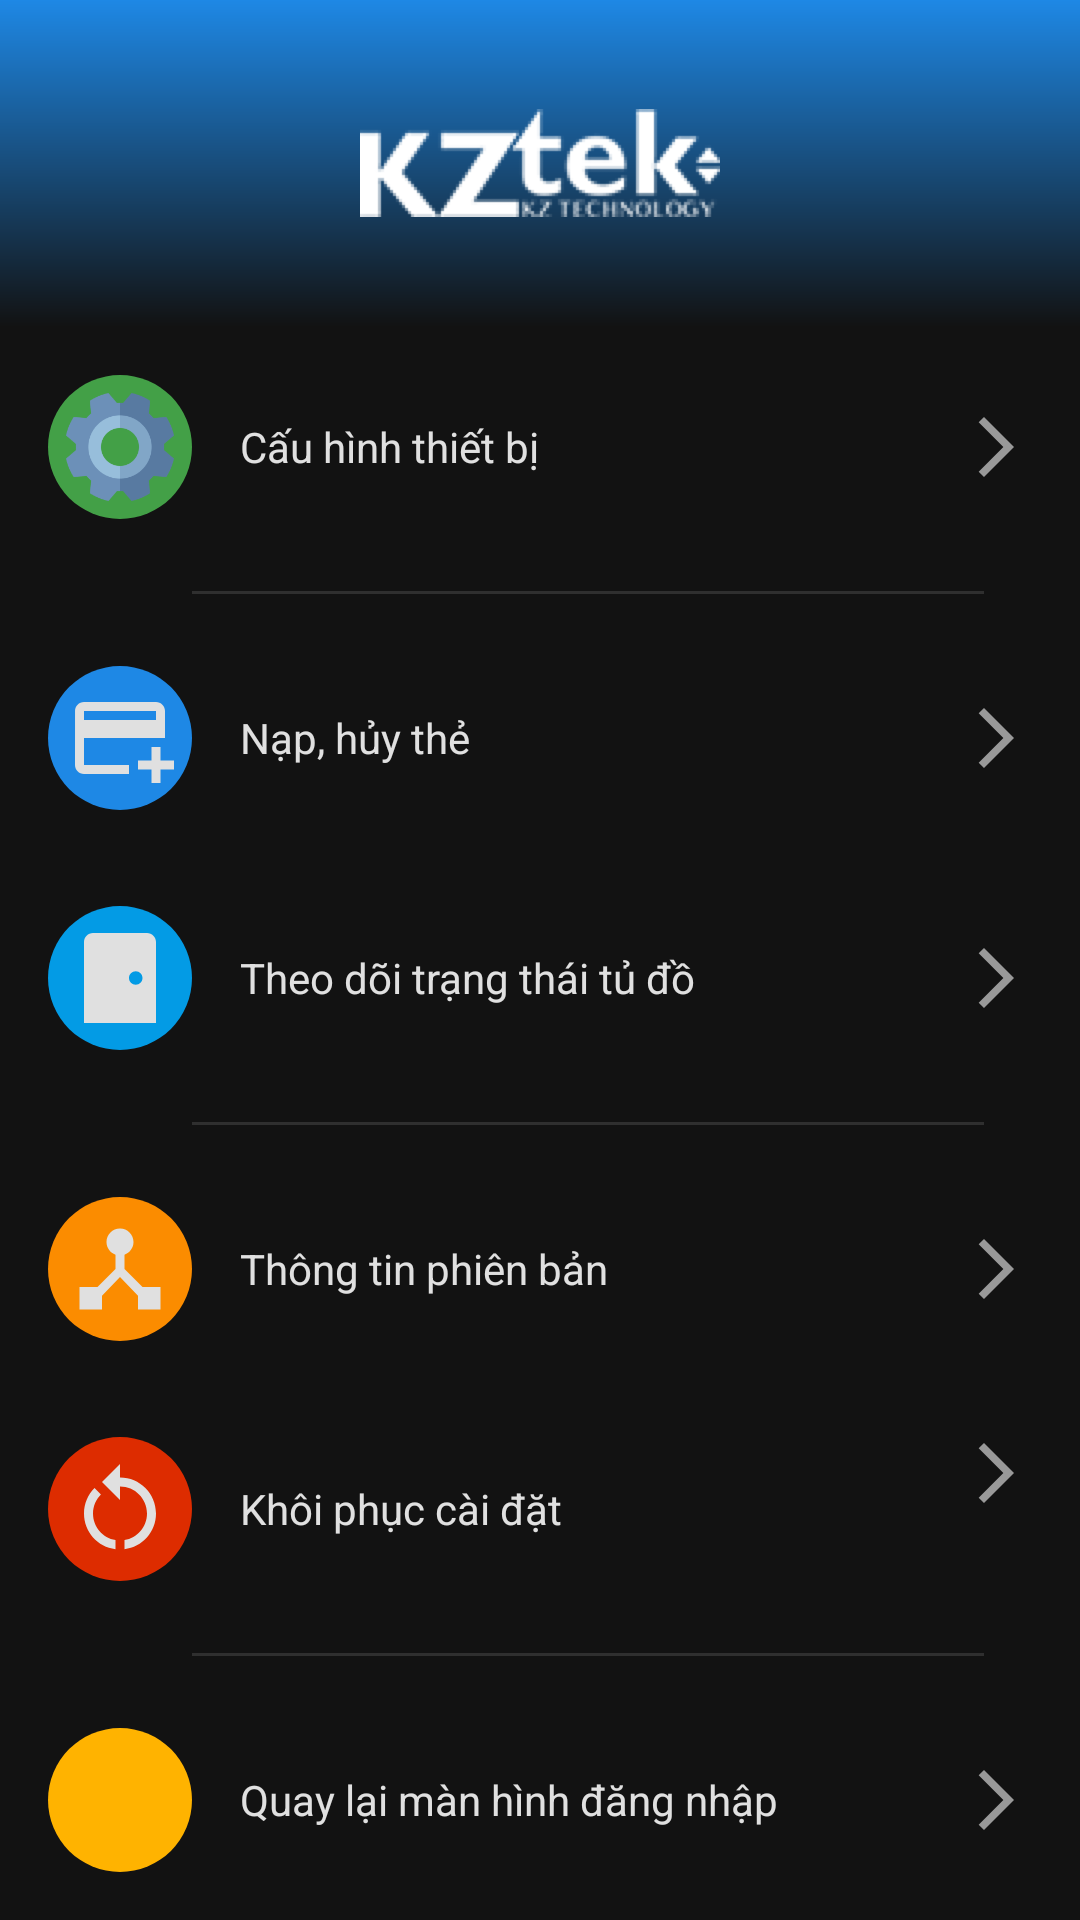

The Android layout XML behind this screen, and the referenced resources:
<!-- AndroidManifest.xml: activity theme Theme.AppTestKztek -->
<!-- res/layout/activity_main.xml -->
<?xml version="1.0" encoding="utf-8"?>
<LinearLayout xmlns:android="http://schemas.android.com/apk/res/android"
    xmlns:tools="http://schemas.android.com/tools"
    android:id="@+id/main"
    android:layout_width="match_parent"
    android:layout_height="match_parent"
    android:orientation="vertical"
    android:background="#121212"
    tools:context=".MainActivity">

    <LinearLayout
        android:layout_weight="1"
        android:gravity="center"
        android:orientation="vertical"
        android:background="@drawable/gradient_drawable"
        android:layout_width="match_parent"
        android:layout_height="0dp">
        <ImageView
            android:src="@drawable/ic_logo"
            android:layout_width="120dp"
            android:layout_height="36dp"
            tools:ignore="ContentDescription" />
    </LinearLayout>
    <LinearLayout
        android:background="@drawable/selector_effect"
        android:focusable="true"
        android:clickable="true"
        android:id="@+id/lnNextToSettingActivity"
        android:padding="16dp"
        android:orientation="horizontal"
        android:layout_width="match_parent"
        android:layout_height="wrap_content"
        tools:ignore="UseCompoundDrawables">
        <ImageView
            android:padding="6dp"
            android:backgroundTint="#43A047"
            android:background="@drawable/custom_icon_bg"
            android:src="@drawable/ic_setting"
            android:layout_width="48dp"
            android:layout_height="48dp"
            tools:ignore="ContentDescription" />
        <TextView
            android:layout_weight="1"
            android:textColor="@color/white_off"
            android:layout_marginStart="16dp"
            android:layout_gravity="center_vertical"
            android:text="Cấu hình thiết bị"
            android:layout_width="0dp"
            android:layout_height="wrap_content"
            tools:ignore="HardcodedText" />
        <ImageView
            android:layout_gravity="center"
            android:src="@drawable/ic_arrow_right"
            android:layout_width="24dp"
            android:layout_height="24dp"
            tools:ignore="ContentDescription" />
    </LinearLayout>
    <View
        android:layout_marginVertical="8dp"
        android:layout_marginStart="64dp"
        android:layout_marginEnd="32dp"
        android:background="#1FFFFFFF"
        android:layout_width="match_parent"
        android:layout_height="1dp"/>
    <LinearLayout
        android:clickable="true"
        android:focusable="true"
        android:background="@drawable/selector_effect"
        android:id="@+id/lnNextToAddCardActivity"
        android:padding="16dp"
        android:orientation="horizontal"
        android:layout_width="match_parent"
        android:layout_height="wrap_content"
        tools:ignore="UseCompoundDrawables">
        <ImageView
            android:padding="6dp"
            android:background="@drawable/custom_icon_bg"
            android:backgroundTint="#1E88E5"
            android:src="@drawable/ic_card"
            android:layout_width="48dp"
            android:layout_height="48dp"
            tools:ignore="ContentDescription" />
        <TextView
            android:layout_weight="1"
            android:textColor="@color/white_off"
            android:layout_marginStart="16dp"
            android:layout_gravity="center_vertical"
            android:text="Nạp, hủy thẻ"
            android:layout_width="0dp"
            android:layout_height="wrap_content"
            tools:ignore="HardcodedText" />
        <ImageView
            android:layout_width="24dp"
            android:layout_height="24dp"
            android:layout_gravity="center"
            android:src="@drawable/ic_arrow_right"
            tools:ignore="ContentDescription" />
    </LinearLayout>
    <LinearLayout
        android:clickable="true"
        android:focusable="true"
        android:background="@drawable/selector_effect"
        android:id="@+id/lnNextToStatusActity"
        android:padding="16dp"
        android:orientation="horizontal"
        android:layout_width="match_parent"
        android:layout_height="wrap_content"
        tools:ignore="UseCompoundDrawables">
        <ImageView
            android:padding="6dp"
            android:backgroundTint="#039BE5"
            android:background="@drawable/custom_icon_bg"
            android:src="@drawable/ic_status"
            android:layout_width="48dp"
            android:layout_height="48dp"
            tools:ignore="ContentDescription" />
        <TextView
            android:layout_weight="1"
            android:textColor="@color/white_off"
            android:layout_marginStart="16dp"
            android:layout_gravity="center_vertical"
            android:text="Theo dõi trạng thái tủ đồ"
            android:layout_width="0dp"
            android:layout_height="wrap_content"
            tools:ignore="HardcodedText" />
        <ImageView
            android:layout_gravity="center"
            android:src="@drawable/ic_arrow_right"
            android:layout_width="24dp"
            android:layout_height="24dp"
            tools:ignore="ContentDescription" />
    </LinearLayout>
    <View
        android:layout_marginVertical="8dp"
        android:layout_marginStart="64dp"
        android:layout_marginEnd="32dp"
        android:background="#1FFFFFFF"
        android:layout_width="match_parent"
        android:layout_height="1dp"/>
    <LinearLayout
        android:clickable="true"
        android:focusable="true"
        android:background="@drawable/selector_effect"
        android:id="@+id/lnNextToVersionInforActivity"
        android:padding="16dp"
        android:orientation="horizontal"
        android:layout_width="match_parent"
        android:layout_height="wrap_content"
        tools:ignore="UseCompoundDrawables">
        <ImageView
            android:padding="6dp"
            android:background="@drawable/custom_icon_bg"
            android:backgroundTint="#FB8C00"
            android:src="@drawable/ic_version"
            android:layout_width="48dp"
            android:layout_height="48dp"
            tools:ignore="ContentDescription" />
        <TextView
            android:layout_weight="1"
            android:textColor="@color/white_off"
            android:layout_marginStart="16dp"
            android:layout_gravity="center_vertical"
            android:text="Thông tin phiên bản"
            android:layout_width="0dp"
            android:layout_height="wrap_content"
            tools:ignore="HardcodedText" />
        <ImageView
            android:layout_gravity="center"
            android:src="@drawable/ic_arrow_right"
            android:layout_width="24dp"
            android:layout_height="24dp"
            tools:ignore="ContentDescription" />
    </LinearLayout>
    <LinearLayout
        android:clickable="true"
        android:focusable="true"
        android:background="@drawable/selector_effect"
        android:id="@+id/lnNextToResetActivity"
        android:padding="16dp"
        android:orientation="horizontal"
        android:layout_width="match_parent"
        android:layout_height="wrap_content"
        tools:ignore="UseCompoundDrawables">
        <ImageView
            android:padding="6dp"
            android:background="@drawable/custom_icon_bg"
            android:backgroundTint="#DD2C00"
            android:src="@drawable/ic_reset"
            android:layout_width="48dp"
            android:layout_height="48dp"
            tools:ignore="ContentDescription" />
        <TextView
            android:layout_weight="1"
            android:textColor="@color/white_off"
            android:layout_marginStart="16dp"
            android:layout_gravity="center_vertical"
            android:text="Khôi phục cài đặt"
            android:layout_width="0dp"
            android:layout_height="wrap_content"
            tools:ignore="HardcodedText" />
        <ImageView
            android:src="@drawable/ic_arrow_right"
            android:layout_width="24dp"
            android:layout_height="24dp"
            tools:ignore="ContentDescription" />
    </LinearLayout>
    <View
        android:layout_marginVertical="8dp"
        android:layout_marginStart="64dp"
        android:layout_marginEnd="32dp"
        android:background="#1FFFFFFF"
        android:layout_width="match_parent"
        android:layout_height="1dp"/>
    <LinearLayout
        android:clickable="true"
        android:focusable="true"
        android:background="@drawable/selector_effect"
        android:id="@+id/lnBackToConnectActivity"
        android:padding="16dp"
        android:orientation="horizontal"
        android:layout_width="match_parent"
        android:layout_height="wrap_content"
        tools:ignore="UseCompoundDrawables">
        <ImageView
            android:padding="6dp"
            android:background="@drawable/custom_icon_bg"
            android:backgroundTint="#FFB300"
            android:src="@drawable/ic_back"
            android:layout_width="48dp"
            android:layout_height="48dp"
            tools:ignore="ContentDescription" />
        <TextView
            android:layout_weight="1"
            android:textColor="@color/white_off"
            android:layout_marginStart="16dp"
            android:layout_gravity="center_vertical"
            android:text="Quay lại màn hình đăng nhập"
            android:layout_width="0dp"
            android:layout_height="wrap_content"
            tools:ignore="HardcodedText" />
        <ImageView
            android:layout_gravity="center"
            android:src="@drawable/ic_arrow_right"
            android:layout_width="24dp"
            android:layout_height="24dp"
            tools:ignore="ContentDescription" />
    </LinearLayout>
</LinearLayout>
<!-- resources referenced by this layout -->
<resources>
  <color name="white_off">#E0E0E0</color>
  <!-- drawable custom_icon_bg (drawable) -->
  <?xml version="1.0" encoding="utf-8"?>
  <shape xmlns:android="http://schemas.android.com/apk/res/android">
      <solid android:color="@color/white_off"/>
      <corners android:radius="1000dp"/>
  </shape>
  <!-- drawable gradient_drawable (drawable) -->
  <?xml version="1.0" encoding="utf-8"?>
  <shape xmlns:android="http://schemas.android.com/apk/res/android">
      <gradient android:angle="90"
          android:endColor="#1E88E5"
          android:startColor="#121212"/>
  </shape>
  <!-- drawable ic_arrow_right (drawable) -->
  <vector xmlns:android="http://schemas.android.com/apk/res/android" android:autoMirrored="true" android:height="24dp" android:tint="#999999" android:viewportHeight="24" android:viewportWidth="24" android:width="24dp">
        
      <path android:fillColor="@android:color/white" android:pathData="M6.23,20.23l1.77,1.77l10,-10l-10,-10l-1.77,1.77l8.23,8.23z"/>
      
  </vector>
  <!-- drawable ic_card: png bitmap (drawable, 4243 bytes) -->
  <!-- drawable ic_logo: png bitmap (drawable, 3563 bytes) -->
  <!-- drawable ic_reset: png bitmap (drawable, 7426 bytes) -->
  <!-- drawable ic_setting: png bitmap (drawable, 9592 bytes) -->
  <!-- drawable ic_status (drawable) -->
  <vector xmlns:android="http://schemas.android.com/apk/res/android" android:height="24dp" android:tint="#E0E0E0" android:viewportHeight="24" android:viewportWidth="24" android:width="24dp">
        
      <path android:fillColor="@android:color/white" android:pathData="M18,2H6C4.9,2 4,2.9 4,4v18h16V4C20,2.9 19.1,2 18,2zM15.5,13.5c-0.83,0 -1.5,-0.67 -1.5,-1.5s0.67,-1.5 1.5,-1.5S17,11.17 17,12S16.33,13.5 15.5,13.5z"/>
      
  </vector>
  <!-- drawable ic_version (drawable) -->
  <vector xmlns:android="http://schemas.android.com/apk/res/android" android:height="24dp" android:tint="#E0E0E0" android:viewportHeight="24" android:viewportWidth="24" android:width="24dp">
        
      <path android:fillColor="@android:color/white" android:pathData="M17,16l-4,-4V8.82C14.16,8.4 15,7.3 15,6c0,-1.66 -1.34,-3 -3,-3S9,4.34 9,6c0,1.3 0.84,2.4 2,2.82V12l-4,4H3v5h5v-3.05l4,-4.2 4,4.2V21h5v-5h-4z"/>
      
  </vector>
  <!-- drawable selector_effect (drawable) -->
  <selector xmlns:android="http://schemas.android.com/apk/res/android">
      
      <item android:state_pressed="true">
          <color android:color="#1FFFFFFF"/> 
      </item>
      
      <item>
          <color android:color="#121212"/> 
      </item>
  </selector>
  <style name="Theme.AppTestKztek" parent="Base.Theme.AppTestKztek" />
  <style name="Base.Theme.AppTestKztek" parent="Theme.Material3.DayNight.NoActionBar">
          
          
      </style>
</resources>
